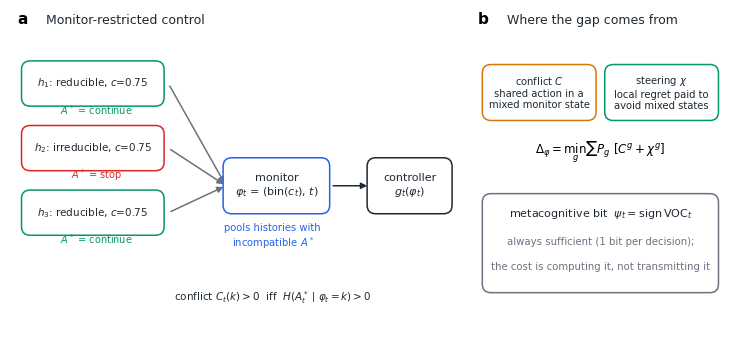

This figure's Python source: (Note: this script raises an exception after producing the figure.)
import matplotlib
matplotlib.use('Agg')
import matplotlib.pyplot as plt
from matplotlib.patches import FancyBboxPatch, FancyArrowPatch
import numpy as np

plt.rcParams.update({'font.family': 'DejaVu Sans', 'font.size': 9})
INK = '#1f2933'; MUTED = '#6b7280'; BLUE = '#2563eb'; ORANGE = '#d97706'; GREEN = '#059669'; RED = '#dc2626'

fig = plt.figure(figsize=(7.2, 3.3))
ax = fig.add_axes([0, 0, 1, 1]); ax.set_xlim(0, 100); ax.set_ylim(0, 46); ax.axis('off')


def box(x, y, w, h, text, ec=INK, fc='white', fs=8.5, bold=False):
    p = FancyBboxPatch((x, y), w, h, boxstyle='round,pad=0.4,rounding_size=1.2', ec=ec, fc=fc, lw=1.1)
    ax.add_patch(p)
    ax.text(x + w / 2, y + h / 2, text, ha='center', va='center', fontsize=fs, color=INK,
            fontweight='bold' if bold else 'normal')


def arrow(x1, y1, x2, y2, c=INK, ls='-'):
    ax.add_patch(FancyArrowPatch((x1, y1), (x2, y2), arrowstyle='-|>', mutation_scale=9, color=c, lw=1.1, linestyle=ls))

# panel a: histories -> monitor -> controller
ax.text(1, 44, 'a', fontweight='bold', fontsize=11)
ax.text(5, 44, 'Monitor-restricted control', fontsize=9, color=INK)
hist = [('$h_1$: reducible, $c$=0.75', GREEN, 'continue'), ('$h_2$: irreducible, $c$=0.75', RED, 'stop'),
        ('$h_3$: reducible, $c$=0.75', GREEN, 'continue')]
for i, (t, col, a) in enumerate(hist):
    y = 33 - i * 9
    box(2, y, 19, 5.5, t, ec=col, fs=7.5)
    arrow(22, y + 2.75, 30, 21.5, c=MUTED)
    ax.text(12, y - 1.6, '$A^*$ = ' + a, ha='center', fontsize=7, color=col)
box(30, 18, 14, 7, 'monitor\n$\\varphi_t$ = (bin($c_t$), $t$)', ec=BLUE, fs=8)
arrow(44.5, 21.5, 50, 21.5)
box(50, 18, 11, 7, 'controller\n$g_t(\\varphi_t)$', fs=8)
ax.text(36.5, 13, 'pools histories with\nincompatible $A^*$', ha='center', fontsize=7.2, color=BLUE)
ax.text(36.5, 5.5, 'conflict $C_t(k)>0$  iff  $H(A^*_t\\mid\\varphi_t=k)>0$', ha='center', fontsize=7.5, color=INK)

# panel b: conflict vs steering
ax.text(65, 44, 'b', fontweight='bold', fontsize=11)
ax.text(69, 44, 'Where the gap comes from', fontsize=9, color=INK)
box(66, 31, 15, 7, 'conflict $C$\nshared action in a\nmixed monitor state', ec=ORANGE, fs=7.2)
box(83, 31, 15, 7, 'steering $\\chi$\nlocal regret paid to\navoid mixed states', ec=GREEN, fs=7.2)
ax.text(82, 26, '$\\Delta_\\varphi=\\min_g\\sum P_g\\,[C^g+\\chi^g]$', ha='center', fontsize=8.5)
box(66, 7, 32, 13, '', ec=MUTED)
ax.text(82, 17.2, 'metacognitive bit  $\\psi_t=\\mathrm{sign}\\,\\mathrm{VOC}_t$', ha='center', fontsize=8, color=INK)
ax.text(82, 13.2, 'always sufficient (1 bit per decision);', ha='center', fontsize=7.3, color=MUTED)
ax.text(82, 9.8, 'the cost is computing it, not transmitting it', ha='center', fontsize=7.3, color=MUTED)
[fig.savefig(f'figures/fig1_schematic.{ext}', dpi=300) for ext in ('png', 'pdf')]
print('ok')
